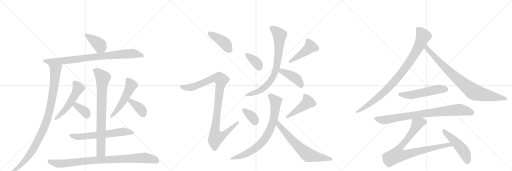
t = 0.00 s
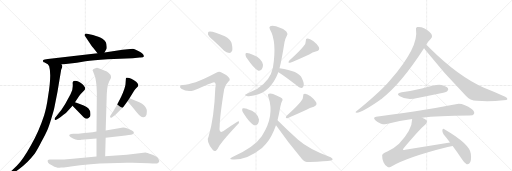
t = 3.99 s
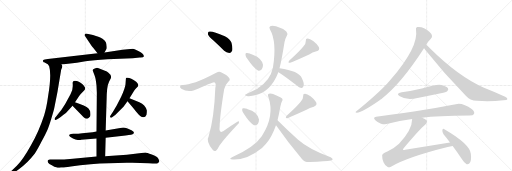
t = 7.98 s
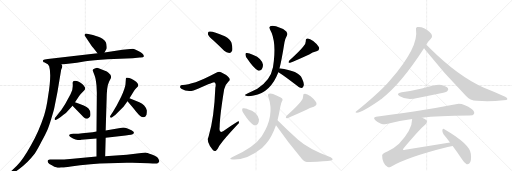
t = 11.96 s
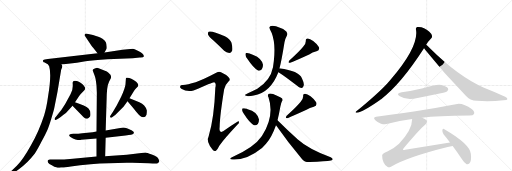
t = 15.95 s
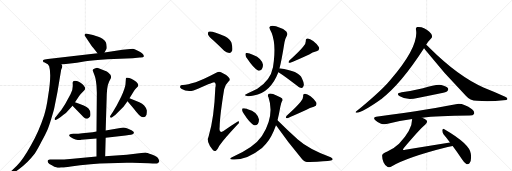
t = 19.94 s

The animated SVG that drew these frames (rendered in a browser with its animation timeline set to each time). Animation: 26 CSS @keyframes rules; one cycle of 19.94 s.

<svg version="1.1" viewBox="0 0 3072 1024" xmlns="http://www.w3.org/2000/svg">
  <g stroke="lightgray" stroke-dasharray="1,1" stroke-width="1" transform="scale(4, 4)">
    <line x1="0" y1="0" x2="256" y2="256"></line>
    <line x1="256" y1="0" x2="0" y2="256"></line>
    <line x1="128" y1="0" x2="128" y2="256"></line>
    <line x1="0" y1="128" x2="256" y2="128"></line>
    <line x1="256" y1="0" x2="512" y2="256"></line>
    <line x1="512" y1="0" x2="256" y2="256"></line>
    <line x1="384" y1="0" x2="384" y2="256"></line>
    <line x1="256" y1="128" x2="512" y2="128"></line>
    <line x1="512" y1="0" x2="768" y2="256"></line>
    <line x1="768" y1="0" x2="512" y2="256"></line>
    <line x1="640" y1="0" x2="640" y2="256"></line>
    <line x1="512" y1="128" x2="768" y2="128"></line>
  </g>
<g transform="scale(1, -1) translate(0, -850)">
   <style type="text/css">
    @keyframes keyframes0 {
      from {
       stroke: black;
       stroke-dashoffset: 391;
       stroke-width: 128;
       }
       56% {
       animation-timing-function: step-end;
       stroke: black;
       stroke-dashoffset: 0;
       stroke-width: 128;
       }
       to {
       stroke: black;
       stroke-width: 1024;
       }
       }
       #make-me-a-hanzi-animation-0 {
         animation: keyframes0 0.568197s both;
         animation-delay: 0.000000s;
         animation-timing-function: linear;
       }
    @keyframes keyframes1 {
      from {
       stroke: black;
       stroke-dashoffset: 847;
       stroke-width: 128;
       }
       73% {
       animation-timing-function: step-end;
       stroke: black;
       stroke-dashoffset: 0;
       stroke-width: 128;
       }
       to {
       stroke: black;
       stroke-width: 1024;
       }
       }
       #make-me-a-hanzi-animation-1 {
         animation: keyframes1 0.939290s both;
         animation-delay: 0.568197s;
         animation-timing-function: linear;
       }
    @keyframes keyframes2 {
      from {
       stroke: black;
       stroke-dashoffset: 992;
       stroke-width: 128;
       }
       76% {
       animation-timing-function: step-end;
       stroke: black;
       stroke-dashoffset: 0;
       stroke-width: 128;
       }
       to {
       stroke: black;
       stroke-width: 1024;
       }
       }
       #make-me-a-hanzi-animation-2 {
         animation: keyframes2 1.057292s both;
         animation-delay: 1.507487s;
         animation-timing-function: linear;
       }
    @keyframes keyframes3 {
      from {
       stroke: black;
       stroke-dashoffset: 526;
       stroke-width: 128;
       }
       63% {
       animation-timing-function: step-end;
       stroke: black;
       stroke-dashoffset: 0;
       stroke-width: 128;
       }
       to {
       stroke: black;
       stroke-width: 1024;
       }
       }
       #make-me-a-hanzi-animation-3 {
         animation: keyframes3 0.678060s both;
         animation-delay: 2.564779s;
         animation-timing-function: linear;
       }
    @keyframes keyframes4 {
      from {
       stroke: black;
       stroke-dashoffset: 356;
       stroke-width: 128;
       }
       54% {
       animation-timing-function: step-end;
       stroke: black;
       stroke-dashoffset: 0;
       stroke-width: 128;
       }
       to {
       stroke: black;
       stroke-width: 1024;
       }
       }
       #make-me-a-hanzi-animation-4 {
         animation: keyframes4 0.539714s both;
         animation-delay: 3.242839s;
         animation-timing-function: linear;
       }
    @keyframes keyframes5 {
      from {
       stroke: black;
       stroke-dashoffset: 522;
       stroke-width: 128;
       }
       63% {
       animation-timing-function: step-end;
       stroke: black;
       stroke-dashoffset: 0;
       stroke-width: 128;
       }
       to {
       stroke: black;
       stroke-width: 1024;
       }
       }
       #make-me-a-hanzi-animation-5 {
         animation: keyframes5 0.674805s both;
         animation-delay: 3.782552s;
         animation-timing-function: linear;
       }
    @keyframes keyframes6 {
      from {
       stroke: black;
       stroke-dashoffset: 375;
       stroke-width: 128;
       }
       55% {
       animation-timing-function: step-end;
       stroke: black;
       stroke-dashoffset: 0;
       stroke-width: 128;
       }
       to {
       stroke: black;
       stroke-width: 1024;
       }
       }
       #make-me-a-hanzi-animation-6 {
         animation: keyframes6 0.555176s both;
         animation-delay: 4.457357s;
         animation-timing-function: linear;
       }
    @keyframes keyframes7 {
      from {
       stroke: black;
       stroke-dashoffset: 622;
       stroke-width: 128;
       }
       67% {
       animation-timing-function: step-end;
       stroke: black;
       stroke-dashoffset: 0;
       stroke-width: 128;
       }
       to {
       stroke: black;
       stroke-width: 1024;
       }
       }
       #make-me-a-hanzi-animation-7 {
         animation: keyframes7 0.756185s both;
         animation-delay: 5.012533s;
         animation-timing-function: linear;
       }
    @keyframes keyframes8 {
      from {
       stroke: black;
       stroke-dashoffset: 799;
       stroke-width: 128;
       }
       72% {
       animation-timing-function: step-end;
       stroke: black;
       stroke-dashoffset: 0;
       stroke-width: 128;
       }
       to {
       stroke: black;
       stroke-width: 1024;
       }
       }
       #make-me-a-hanzi-animation-8 {
         animation: keyframes8 0.900228s both;
         animation-delay: 5.768717s;
         animation-timing-function: linear;
       }
    @keyframes keyframes9 {
      from {
       stroke: black;
       stroke-dashoffset: 907;
       stroke-width: 128;
       }
       75% {
       animation-timing-function: step-end;
       stroke: black;
       stroke-dashoffset: 0;
       stroke-width: 128;
       }
       to {
       stroke: black;
       stroke-width: 1024;
       }
       }
       #make-me-a-hanzi-animation-9 {
         animation: keyframes9 0.988118s both;
         animation-delay: 6.668945s;
         animation-timing-function: linear;
       }
    @keyframes keyframes10 {
      from {
       stroke: black;
       stroke-dashoffset: 413;
       stroke-width: 128;
       }
       57% {
       animation-timing-function: step-end;
       stroke: black;
       stroke-dashoffset: 0;
       stroke-width: 128;
       }
       to {
       stroke: black;
       stroke-width: 1024;
       }
       }
       #make-me-a-hanzi-animation-10 {
         animation: keyframes10 0.586100s both;
         animation-delay: 7.657064s;
         animation-timing-function: linear;
       }
    @keyframes keyframes11 {
      from {
       stroke: black;
       stroke-dashoffset: 1013;
       stroke-width: 128;
       }
       77% {
       animation-timing-function: step-end;
       stroke: black;
       stroke-dashoffset: 0;
       stroke-width: 128;
       }
       to {
       stroke: black;
       stroke-width: 1024;
       }
       }
       #make-me-a-hanzi-animation-11 {
         animation: keyframes11 1.074382s both;
         animation-delay: 8.243164s;
         animation-timing-function: linear;
       }
    @keyframes keyframes12 {
      from {
       stroke: black;
       stroke-dashoffset: 362;
       stroke-width: 128;
       }
       54% {
       animation-timing-function: step-end;
       stroke: black;
       stroke-dashoffset: 0;
       stroke-width: 128;
       }
       to {
       stroke: black;
       stroke-width: 1024;
       }
       }
       #make-me-a-hanzi-animation-12 {
         animation: keyframes12 0.544596s both;
         animation-delay: 9.317546s;
         animation-timing-function: linear;
       }
    @keyframes keyframes13 {
      from {
       stroke: black;
       stroke-dashoffset: 451;
       stroke-width: 128;
       }
       59% {
       animation-timing-function: step-end;
       stroke: black;
       stroke-dashoffset: 0;
       stroke-width: 128;
       }
       to {
       stroke: black;
       stroke-width: 1024;
       }
       }
       #make-me-a-hanzi-animation-13 {
         animation: keyframes13 0.617025s both;
         animation-delay: 9.862142s;
         animation-timing-function: linear;
       }
    @keyframes keyframes14 {
      from {
       stroke: black;
       stroke-dashoffset: 778;
       stroke-width: 128;
       }
       72% {
       animation-timing-function: step-end;
       stroke: black;
       stroke-dashoffset: 0;
       stroke-width: 128;
       }
       to {
       stroke: black;
       stroke-width: 1024;
       }
       }
       #make-me-a-hanzi-animation-14 {
         animation: keyframes14 0.883138s both;
         animation-delay: 10.479167s;
         animation-timing-function: linear;
       }
    @keyframes keyframes15 {
      from {
       stroke: black;
       stroke-dashoffset: 414;
       stroke-width: 128;
       }
       57% {
       animation-timing-function: step-end;
       stroke: black;
       stroke-dashoffset: 0;
       stroke-width: 128;
       }
       to {
       stroke: black;
       stroke-width: 1024;
       }
       }
       #make-me-a-hanzi-animation-15 {
         animation: keyframes15 0.586914s both;
         animation-delay: 11.362305s;
         animation-timing-function: linear;
       }
    @keyframes keyframes16 {
      from {
       stroke: black;
       stroke-dashoffset: 355;
       stroke-width: 128;
       }
       54% {
       animation-timing-function: step-end;
       stroke: black;
       stroke-dashoffset: 0;
       stroke-width: 128;
       }
       to {
       stroke: black;
       stroke-width: 1024;
       }
       }
       #make-me-a-hanzi-animation-16 {
         animation: keyframes16 0.538900s both;
         animation-delay: 11.949219s;
         animation-timing-function: linear;
       }
    @keyframes keyframes17 {
      from {
       stroke: black;
       stroke-dashoffset: 451;
       stroke-width: 128;
       }
       59% {
       animation-timing-function: step-end;
       stroke: black;
       stroke-dashoffset: 0;
       stroke-width: 128;
       }
       to {
       stroke: black;
       stroke-width: 1024;
       }
       }
       #make-me-a-hanzi-animation-17 {
         animation: keyframes17 0.617025s both;
         animation-delay: 12.488118s;
         animation-timing-function: linear;
       }
    @keyframes keyframes18 {
      from {
       stroke: black;
       stroke-dashoffset: 763;
       stroke-width: 128;
       }
       71% {
       animation-timing-function: step-end;
       stroke: black;
       stroke-dashoffset: 0;
       stroke-width: 128;
       }
       to {
       stroke: black;
       stroke-width: 1024;
       }
       }
       #make-me-a-hanzi-animation-18 {
         animation: keyframes18 0.870931s both;
         animation-delay: 13.105143s;
         animation-timing-function: linear;
       }
    @keyframes keyframes19 {
      from {
       stroke: black;
       stroke-dashoffset: 670;
       stroke-width: 128;
       }
       69% {
       animation-timing-function: step-end;
       stroke: black;
       stroke-dashoffset: 0;
       stroke-width: 128;
       }
       to {
       stroke: black;
       stroke-width: 1024;
       }
       }
       #make-me-a-hanzi-animation-19 {
         animation: keyframes19 0.795247s both;
         animation-delay: 13.976074s;
         animation-timing-function: linear;
       }
    @keyframes keyframes20 {
      from {
       stroke: black;
       stroke-dashoffset: 927;
       stroke-width: 128;
       }
       75% {
       animation-timing-function: step-end;
       stroke: black;
       stroke-dashoffset: 0;
       stroke-width: 128;
       }
       to {
       stroke: black;
       stroke-width: 1024;
       }
       }
       #make-me-a-hanzi-animation-20 {
         animation: keyframes20 1.004395s both;
         animation-delay: 14.771322s;
         animation-timing-function: linear;
       }
    @keyframes keyframes21 {
      from {
       stroke: black;
       stroke-dashoffset: 854;
       stroke-width: 128;
       }
       74% {
       animation-timing-function: step-end;
       stroke: black;
       stroke-dashoffset: 0;
       stroke-width: 128;
       }
       to {
       stroke: black;
       stroke-width: 1024;
       }
       }
       #make-me-a-hanzi-animation-21 {
         animation: keyframes21 0.944987s both;
         animation-delay: 15.775716s;
         animation-timing-function: linear;
       }
    @keyframes keyframes22 {
      from {
       stroke: black;
       stroke-dashoffset: 535;
       stroke-width: 128;
       }
       64% {
       animation-timing-function: step-end;
       stroke: black;
       stroke-dashoffset: 0;
       stroke-width: 128;
       }
       to {
       stroke: black;
       stroke-width: 1024;
       }
       }
       #make-me-a-hanzi-animation-22 {
         animation: keyframes22 0.685384s both;
         animation-delay: 16.720703s;
         animation-timing-function: linear;
       }
    @keyframes keyframes23 {
      from {
       stroke: black;
       stroke-dashoffset: 840;
       stroke-width: 128;
       }
       73% {
       animation-timing-function: step-end;
       stroke: black;
       stroke-dashoffset: 0;
       stroke-width: 128;
       }
       to {
       stroke: black;
       stroke-width: 1024;
       }
       }
       #make-me-a-hanzi-animation-23 {
         animation: keyframes23 0.933594s both;
         animation-delay: 17.406087s;
         animation-timing-function: linear;
       }
    @keyframes keyframes24 {
      from {
       stroke: black;
       stroke-dashoffset: 856;
       stroke-width: 128;
       }
       74% {
       animation-timing-function: step-end;
       stroke: black;
       stroke-dashoffset: 0;
       stroke-width: 128;
       }
       to {
       stroke: black;
       stroke-width: 1024;
       }
       }
       #make-me-a-hanzi-animation-24 {
         animation: keyframes24 0.946615s both;
         animation-delay: 18.339681s;
         animation-timing-function: linear;
       }
    @keyframes keyframes25 {
      from {
       stroke: black;
       stroke-dashoffset: 493;
       stroke-width: 128;
       }
       62% {
       animation-timing-function: step-end;
       stroke: black;
       stroke-dashoffset: 0;
       stroke-width: 128;
       }
       to {
       stroke: black;
       stroke-width: 1024;
       }
       }
       #make-me-a-hanzi-animation-25 {
         animation: keyframes25 0.651204s both;
         animation-delay: 19.286296s;
         animation-timing-function: linear;
       }
</style>
<path d="M 627 536 L 637 554 Q 641 557 640 571 Q 640 585 635 597 Q 630 608 615 618 Q 600 627 590 630 Q 578 636 558 641 L 515 650 Q 507 648 507 639 L 533 600 Q 552 571 559 564 L 585 531 C 604 507 612 510 627 536 Z" fill="lightgray"></path> 
<path d="M 369 464 L 461 475 L 513 483 Q 558 489 645 495 L 796 502 L 839 506 Q 861 505 863 512 Q 865 526 833 543 L 811 554 Q 803 558 797 558 L 735 552 L 627 536 L 585 531 L 287 497 Q 264 494 263 493 Q 253 488 260 481 Q 261 478 265 477 L 287 466 L 369 464 Z" fill="lightgray"></path> 
<path d="M 287 466 L 295 453 Q 310 403 289 276 Q 279 203 265 160 Q 234 64 185 -22 Q 137 -108 101 -144 L 68 -175 Q 61 -182 67 -188 Q 71 -195 87 -184 L 117 -161 Q 166 -126 209 -70 Q 226 -45 250 3 Q 275 50 285 73 Q 295 96 308 140 Q 322 184 326 204 L 345 301 L 367 432 L 373 448 Q 376 457 369 464 C 367 494 274 493 287 466 Z" fill="lightgray"></path> 
<path d="M 450 238 L 477 278 Q 477 279 483 286 L 509 312 L 511 324 L 501 339 Q 496 346 481 356 Q 467 366 450 366 Q 434 366 436 351 Q 440 314 423 285 L 392 228 L 369 193 L 333 148 Q 325 140 329 133 Q 331 129 346 137 L 360 146 Q 386 167 391 170 Q 396 173 435 217 L 450 238 Z" fill="lightgray"></path> 
<path d="M 435 217 L 502 148 Q 521 132 533 144 Q 543 151 543 161 Q 543 170 541 184 Q 539 188 531 200 Q 514 217 450 238 C 422 247 414 239 435 217 Z" fill="lightgray"></path> 
<path d="M 777 262 L 801 300 Q 806 310 814 318 L 827 332 Q 831 336 829 344 Q 827 352 817 361 Q 778 390 758 384 Q 755 382 755 374 L 753 345 Q 751 322 727 270 L 701 220 L 677 179 L 665 161 Q 658 152 661 147 Q 665 142 673 148 L 693 162 L 741 210 L 765 243 L 777 262 Z" fill="lightgray"></path> 
<path d="M 836 237 L 777 262 C 749 274 746 266 765 243 L 803 198 Q 827 166 838 158 Q 848 147 860 148 Q 873 148 879 163 Q 881 176 881 187 Q 882 198 865 218 Q 855 228 836 237 Z" fill="lightgray"></path> 
<path d="M 634 24 L 753 38 Q 797 44 799 47 L 803 53 L 803 56 Q 804 62 789 70 L 761 82 Q 751 86 739 86 L 634 68 L 579 62 L 556 58 L 494 52 Q 473 48 440 48 L 426 47 Q 399 41 438 20 Q 453 12 467 11 Q 482 10 487 12 L 579 20 L 634 24 Z" fill="lightgray"></path> 
<path d="M 631 -87 L 634 24 L 634 68 L 640 266 Q 640 286 643 317 Q 647 347 655 362 L 665 381 Q 668 388 665 397 Q 663 406 641 422 L 592 442 Q 583 445 577 443 L 565 439 Q 551 433 558 423 L 567 400 Q 574 386 579 338 L 581 295 L 579 62 L 579 20 L 579 -88 C 579 -118 630 -117 631 -87 Z" fill="lightgray"></path> 
<path d="M 289 -125 Q 293 -132 311 -140 Q 328 -151 337 -152 Q 347 -156 361 -155 L 363 -154 L 377 -154 Q 378 -155 425 -148 L 481 -140 Q 547 -133 599 -130 L 761 -126 Q 824 -125 893 -128 L 916 -130 Q 941 -132 946 -128 Q 952 -124 955 -119 Q 958 -114 950 -101 Q 943 -88 911 -76 Q 879 -65 873 -64 L 761 -77 L 631 -87 L 579 -88 L 437 -101 Q 384 -106 333 -106 L 300 -106 Q 279 -107 289 -125 Z" fill="lightgray"></path> 
<path d="M 1279 609 Q 1310 581 1345 546 Q 1358 533 1376 533 Q 1386 533 1393 547 Q 1397 562 1389 594 Q 1383 616 1349 634 Q 1271 668 1252 661 Q 1246 657 1248 644 Q 1252 632 1279 609 Z" fill="lightgray"></path> 
<path d="M 1174 358 Q 1125 343 1098 341 Q 1083 342 1081 334 Q 1077 327 1088 319 Q 1122 297 1161 308 Q 1278 359 1284 358 Q 1285 358 1288 356 Q 1298 350 1292 324 Q 1285 140 1252 34 Q 1234 4 1276 -47 Q 1286 -60 1296 -53 Q 1305 -46 1316 -23 Q 1350 23 1424 102 Q 1437 112 1434 120 Q 1433 127 1422 119 Q 1388 98 1354 74 Q 1311 38 1318 92 Q 1319 156 1345 316 Q 1349 340 1371 362 Q 1384 372 1374 385 Q 1364 401 1326 418 Q 1314 424 1297 414 Q 1218 372 1174 358 Z" fill="lightgray"></path> 
<path d="M 1486 496 Q 1520 445 1548 428 Q 1561 424 1571 435 Q 1578 445 1578 462 Q 1571 501 1520 521 Q 1489 536 1478 533 Q 1472 533 1473 521 Q 1473 511 1486 496 Z" fill="lightgray"></path> 
<path d="M 1820 572 Q 1799 545 1736 488 Q 1724 472 1741 474 Q 1765 483 1855 524 Q 1874 537 1899 543 Q 1921 550 1913 569 Q 1903 587 1879 605 Q 1858 621 1845 620 Q 1833 620 1835 607 Q 1836 588 1820 572 Z" fill="lightgray"></path> 
<path d="M 1677 441 Q 1689 486 1707 598 Q 1708 613 1721 637 Q 1728 650 1718 662 Q 1696 681 1656 693 Q 1631 700 1621 693 Q 1612 686 1620 674 Q 1662 601 1638 447 Q 1622 366 1544 319 Q 1469 283 1469 281 Q 1470 277 1482 275 Q 1492 271 1522 278 Q 1624 296 1670 418 L 1677 441 Z" fill="lightgray"></path> 
<path d="M 1670 418 L 1671 418 Q 1719 387 1779 339 Q 1795 324 1808 323 Q 1815 323 1820 332 Q 1829 345 1812 380 Q 1794 425 1677 441 C 1647 445 1643 432 1670 418 Z" fill="lightgray"></path> 
<path d="M 1466 164 Q 1496 116 1524 100 Q 1537 96 1547 107 Q 1554 117 1554 134 Q 1544 182 1486 196 Q 1483 197 1482 198 Q 1467 204 1458 201 Q 1452 201 1453 189 Q 1453 179 1466 164 Z" fill="lightgray"></path> 
<path d="M 1804 240 Q 1783 213 1720 156 Q 1708 140 1725 142 Q 1749 151 1839 192 Q 1858 205 1883 211 Q 1905 218 1897 237 Q 1887 255 1863 273 Q 1842 289 1829 288 Q 1817 288 1819 275 Q 1820 256 1804 240 Z" fill="lightgray"></path> 
<path d="M 1665 129 Q 1674 165 1682 211 Q 1686 233 1692 243 Q 1699 250 1693 260 Q 1687 267 1659 278 Q 1628 294 1613 288 Q 1603 282 1611 267 Q 1648 156 1574 39 Q 1571 35 1568 30 Q 1526 -33 1392 -93 Q 1368 -105 1397 -106 Q 1482 -110 1572 -37 L 1596 -12 Q 1630 27 1656 100 L 1665 129 Z" fill="lightgray"></path> 
<path d="M 1656 100 Q 1725 1 1813 -104 Q 1829 -123 1858 -121 Q 1955 -117 1986 -112 Q 1995 -109 1996 -105 Q 1997 -101 1984 -93 Q 1849 -42 1787 14 Q 1729 65 1665 129 C 1644 150 1639 125 1656 100 Z" fill="lightgray"></path> 
<path d="M 2557 582 Q 2566 600 2585 619 Q 2594 625 2592 636 Q 2591 648 2576 661 Q 2540 694 2503 689 Q 2493 686 2496 673 Q 2514 571 2343 372 Q 2333 360 2322 349 Q 2270 292 2138 183 Q 2128 177 2140 174 Q 2176 178 2280 251 Q 2283 254 2287 256 Q 2404 344 2544 561 L 2557 582 Z" fill="lightgray"></path> 
<path d="M 2544 561 Q 2547 558 2551 553 Q 2666 408 2795 277 Q 2819 249 2862 246 Q 2940 239 3021 250 Q 3043 251 3044 256 Q 3047 263 3031 271 Q 2973 298 2904 325 Q 2751 391 2578 563 Q 2565 576 2557 582 C 2534 602 2525 584 2544 561 Z" fill="lightgray"></path> 
<path d="M 2410 298 Q 2371 291 2399 273 Q 2442 246 2505 263 Q 2574 276 2645 291 Q 2678 298 2683 303 Q 2693 312 2688 321 Q 2679 334 2648 341 Q 2618 347 2538 321 Q 2474 305 2410 298 Z" fill="lightgray"></path> 
<path d="M 2533 145 Q 2623 157 2817 158 Q 2839 158 2844 167 Q 2850 180 2832 195 Q 2775 237 2735 226 Q 2617 201 2257 150 Q 2235 147 2252 129 Q 2267 114 2286 109 Q 2308 103 2326 108 Q 2395 127 2473 137 L 2533 145 Z" fill="lightgray"></path> 
<path d="M 2700 -4 L 2431 -48 Q 2421 -51 2418 -47 Q 2417 -44 2423 -37 Q 2517 75 2552 104 Q 2568 119 2559 129 Q 2552 138 2533 145 C 2506 158 2476 167 2473 137 Q 2473 71 2394 -11 Q 2369 -36 2324 -58 Q 2293 -70 2293 -81 Q 2292 -100 2301 -122 Q 2311 -144 2326 -151 Q 2333 -155 2346 -149 Q 2442 -92 2686 -31 Q 2701 -27 2716 -25 C 2746 -20 2730 1 2700 -4 Z" fill="lightgray"></path> 
<path d="M 2716 -25 Q 2743 -61 2773 -106 Q 2786 -128 2800 -134 Q 2809 -137 2817 -128 Q 2830 -116 2825 -72 Q 2821 -14 2666 76 Q 2659 83 2654 71 Q 2653 58 2661 46 Q 2680 24 2700 -4 L 2716 -25 Z" fill="lightgray"></path> 
      <clipPath id="make-me-a-hanzi-clip-0">
      <path d="M 627 536 L 637 554 Q 641 557 640 571 Q 640 585 635 597 Q 630 608 615 618 Q 600 627 590 630 Q 578 636 558 641 L 515 650 Q 507 648 507 639 L 533 600 Q 552 571 559 564 L 585 531 C 604 507 612 510 627 536 Z" fill="lightgray"></path>
      </clipPath>
      <path clip-path="url(#make-me-a-hanzi-clip-0)" d="M 520 638 L 599 579 L 591 544 " fill="none" id="make-me-a-hanzi-animation-0" stroke-dasharray="263 526" stroke-linecap="round"></path>

      <clipPath id="make-me-a-hanzi-clip-1">
      <path d="M 369 464 L 461 475 L 513 483 Q 558 489 645 495 L 796 502 L 839 506 Q 861 505 863 512 Q 865 526 833 543 L 811 554 Q 803 558 797 558 L 735 552 L 627 536 L 585 531 L 287 497 Q 264 494 263 493 Q 253 488 260 481 Q 261 478 265 477 L 287 466 L 369 464 Z" fill="lightgray"></path>
      </clipPath>
      <path clip-path="url(#make-me-a-hanzi-clip-1)" d="M 268 485 L 390 487 L 548 508 L 792 530 L 855 515 " fill="none" id="make-me-a-hanzi-animation-1" stroke-dasharray="719 1438" stroke-linecap="round"></path>

      <clipPath id="make-me-a-hanzi-clip-2">
      <path d="M 287 466 L 295 453 Q 310 403 289 276 Q 279 203 265 160 Q 234 64 185 -22 Q 137 -108 101 -144 L 68 -175 Q 61 -182 67 -188 Q 71 -195 87 -184 L 117 -161 Q 166 -126 209 -70 Q 226 -45 250 3 Q 275 50 285 73 Q 295 96 308 140 Q 322 184 326 204 L 345 301 L 367 432 L 373 448 Q 376 457 369 464 C 367 494 274 493 287 466 Z" fill="lightgray"></path>
      </clipPath>
      <path clip-path="url(#make-me-a-hanzi-clip-2)" d="M 294 461 L 333 430 L 333 415 L 312 257 L 284 138 L 235 22 L 187 -63 L 135 -129 L 73 -182 " fill="none" id="make-me-a-hanzi-animation-2" stroke-dasharray="864 1728" stroke-linecap="round"></path>

      <clipPath id="make-me-a-hanzi-clip-3">
      <path d="M 450 238 L 477 278 Q 477 279 483 286 L 509 312 L 511 324 L 501 339 Q 496 346 481 356 Q 467 366 450 366 Q 434 366 436 351 Q 440 314 423 285 L 392 228 L 369 193 L 333 148 Q 325 140 329 133 Q 331 129 346 137 L 360 146 Q 386 167 391 170 Q 396 173 435 217 L 450 238 Z" fill="lightgray"></path>
      </clipPath>
      <path clip-path="url(#make-me-a-hanzi-clip-3)" d="M 447 354 L 470 321 L 453 287 L 402 207 L 361 160 L 333 140 " fill="none" id="make-me-a-hanzi-animation-3" stroke-dasharray="398 796" stroke-linecap="round"></path>

      <clipPath id="make-me-a-hanzi-clip-4">
      <path d="M 435 217 L 502 148 Q 521 132 533 144 Q 543 151 543 161 Q 543 170 541 184 Q 539 188 531 200 Q 514 217 450 238 C 422 247 414 239 435 217 Z" fill="lightgray"></path>
      </clipPath>
      <path clip-path="url(#make-me-a-hanzi-clip-4)" d="M 445 218 L 458 219 L 505 185 L 519 160 " fill="none" id="make-me-a-hanzi-animation-4" stroke-dasharray="228 456" stroke-linecap="round"></path>

      <clipPath id="make-me-a-hanzi-clip-5">
      <path d="M 777 262 L 801 300 Q 806 310 814 318 L 827 332 Q 831 336 829 344 Q 827 352 817 361 Q 778 390 758 384 Q 755 382 755 374 L 753 345 Q 751 322 727 270 L 701 220 L 677 179 L 665 161 Q 658 152 661 147 Q 665 142 673 148 L 693 162 L 741 210 L 765 243 L 777 262 Z" fill="lightgray"></path>
      </clipPath>
      <path clip-path="url(#make-me-a-hanzi-clip-5)" d="M 764 377 L 780 355 L 785 335 L 736 239 L 690 175 L 667 153 " fill="none" id="make-me-a-hanzi-animation-5" stroke-dasharray="394 788" stroke-linecap="round"></path>

      <clipPath id="make-me-a-hanzi-clip-6">
      <path d="M 836 237 L 777 262 C 749 274 746 266 765 243 L 803 198 Q 827 166 838 158 Q 848 147 860 148 Q 873 148 879 163 Q 881 176 881 187 Q 882 198 865 218 Q 855 228 836 237 Z" fill="lightgray"></path>
      </clipPath>
      <path clip-path="url(#make-me-a-hanzi-clip-6)" d="M 780 253 L 783 244 L 846 194 L 860 168 " fill="none" id="make-me-a-hanzi-animation-6" stroke-dasharray="247 494" stroke-linecap="round"></path>

      <clipPath id="make-me-a-hanzi-clip-7">
      <path d="M 634 24 L 753 38 Q 797 44 799 47 L 803 53 L 803 56 Q 804 62 789 70 L 761 82 Q 751 86 739 86 L 634 68 L 579 62 L 556 58 L 494 52 Q 473 48 440 48 L 426 47 Q 399 41 438 20 Q 453 12 467 11 Q 482 10 487 12 L 579 20 L 634 24 Z" fill="lightgray"></path>
      </clipPath>
      <path clip-path="url(#make-me-a-hanzi-clip-7)" d="M 430 32 L 524 34 L 736 61 L 794 55 " fill="none" id="make-me-a-hanzi-animation-7" stroke-dasharray="494 988" stroke-linecap="round"></path>

      <clipPath id="make-me-a-hanzi-clip-8">
      <path d="M 631 -87 L 634 24 L 634 68 L 640 266 Q 640 286 643 317 Q 647 347 655 362 L 665 381 Q 668 388 665 397 Q 663 406 641 422 L 592 442 Q 583 445 577 443 L 565 439 Q 551 433 558 423 L 567 400 Q 574 386 579 338 L 581 295 L 579 62 L 579 20 L 579 -88 C 579 -118 630 -117 631 -87 Z" fill="lightgray"></path>
      </clipPath>
      <path clip-path="url(#make-me-a-hanzi-clip-8)" d="M 566 429 L 583 421 L 617 384 L 609 240 L 606 -61 L 585 -80 " fill="none" id="make-me-a-hanzi-animation-8" stroke-dasharray="671 1342" stroke-linecap="round"></path>

      <clipPath id="make-me-a-hanzi-clip-9">
      <path d="M 289 -125 Q 293 -132 311 -140 Q 328 -151 337 -152 Q 347 -156 361 -155 L 363 -154 L 377 -154 Q 378 -155 425 -148 L 481 -140 Q 547 -133 599 -130 L 761 -126 Q 824 -125 893 -128 L 916 -130 Q 941 -132 946 -128 Q 952 -124 955 -119 Q 958 -114 950 -101 Q 943 -88 911 -76 Q 879 -65 873 -64 L 761 -77 L 631 -87 L 579 -88 L 437 -101 Q 384 -106 333 -106 L 300 -106 Q 279 -107 289 -125 Z" fill="lightgray"></path>
      </clipPath>
      <path clip-path="url(#make-me-a-hanzi-clip-9)" d="M 297 -117 L 338 -129 L 379 -130 L 573 -109 L 855 -96 L 893 -99 L 942 -115 " fill="none" id="make-me-a-hanzi-animation-9" stroke-dasharray="779 1558" stroke-linecap="round"></path>

      <clipPath id="make-me-a-hanzi-clip-10">
      <path d="M 1279 609 Q 1310 581 1345 546 Q 1358 533 1376 533 Q 1386 533 1393 547 Q 1397 562 1389 594 Q 1383 616 1349 634 Q 1271 668 1252 661 Q 1246 657 1248 644 Q 1252 632 1279 609 Z" fill="lightgray"></path>
      </clipPath>
      <path clip-path="url(#make-me-a-hanzi-clip-10)" d="M 1257 654 L 1348 593 L 1374 553 " fill="none" id="make-me-a-hanzi-animation-10" stroke-dasharray="285 570" stroke-linecap="round"></path>

      <clipPath id="make-me-a-hanzi-clip-11">
      <path d="M 1174 358 Q 1125 343 1098 341 Q 1083 342 1081 334 Q 1077 327 1088 319 Q 1122 297 1161 308 Q 1278 359 1284 358 Q 1285 358 1288 356 Q 1298 350 1292 324 Q 1285 140 1252 34 Q 1234 4 1276 -47 Q 1286 -60 1296 -53 Q 1305 -46 1316 -23 Q 1350 23 1424 102 Q 1437 112 1434 120 Q 1433 127 1422 119 Q 1388 98 1354 74 Q 1311 38 1318 92 Q 1319 156 1345 316 Q 1349 340 1371 362 Q 1384 372 1374 385 Q 1364 401 1326 418 Q 1314 424 1297 414 Q 1218 372 1174 358 Z" fill="lightgray"></path>
      </clipPath>
      <path clip-path="url(#make-me-a-hanzi-clip-11)" d="M 1091 330 L 1126 324 L 1166 331 L 1282 381 L 1318 380 L 1327 366 L 1290 69 L 1292 42 L 1300 27 L 1333 35 L 1428 116 " fill="none" id="make-me-a-hanzi-animation-11" stroke-dasharray="885 1770" stroke-linecap="round"></path>

      <clipPath id="make-me-a-hanzi-clip-12">
      <path d="M 1486 496 Q 1520 445 1548 428 Q 1561 424 1571 435 Q 1578 445 1578 462 Q 1571 501 1520 521 Q 1489 536 1478 533 Q 1472 533 1473 521 Q 1473 511 1486 496 Z" fill="lightgray"></path>
      </clipPath>
      <path clip-path="url(#make-me-a-hanzi-clip-12)" d="M 1483 524 L 1542 473 L 1555 448 " fill="none" id="make-me-a-hanzi-animation-12" stroke-dasharray="234 468" stroke-linecap="round"></path>

      <clipPath id="make-me-a-hanzi-clip-13">
      <path d="M 1820 572 Q 1799 545 1736 488 Q 1724 472 1741 474 Q 1765 483 1855 524 Q 1874 537 1899 543 Q 1921 550 1913 569 Q 1903 587 1879 605 Q 1858 621 1845 620 Q 1833 620 1835 607 Q 1836 588 1820 572 Z" fill="lightgray"></path>
      </clipPath>
      <path clip-path="url(#make-me-a-hanzi-clip-13)" d="M 1844 611 L 1859 589 L 1862 568 L 1742 482 " fill="none" id="make-me-a-hanzi-animation-13" stroke-dasharray="323 646" stroke-linecap="round"></path>

      <clipPath id="make-me-a-hanzi-clip-14">
      <path d="M 1677 441 Q 1689 486 1707 598 Q 1708 613 1721 637 Q 1728 650 1718 662 Q 1696 681 1656 693 Q 1631 700 1621 693 Q 1612 686 1620 674 Q 1662 601 1638 447 Q 1622 366 1544 319 Q 1469 283 1469 281 Q 1470 277 1482 275 Q 1492 271 1522 278 Q 1624 296 1670 418 L 1677 441 Z" fill="lightgray"></path>
      </clipPath>
      <path clip-path="url(#make-me-a-hanzi-clip-14)" d="M 1629 683 L 1677 641 L 1671 531 L 1650 416 L 1626 370 L 1587 326 L 1553 304 L 1477 279 " fill="none" id="make-me-a-hanzi-animation-14" stroke-dasharray="650 1300" stroke-linecap="round"></path>

      <clipPath id="make-me-a-hanzi-clip-15">
      <path d="M 1670 418 L 1671 418 Q 1719 387 1779 339 Q 1795 324 1808 323 Q 1815 323 1820 332 Q 1829 345 1812 380 Q 1794 425 1677 441 C 1647 445 1643 432 1670 418 Z" fill="lightgray"></path>
      </clipPath>
      <path clip-path="url(#make-me-a-hanzi-clip-15)" d="M 1681 422 L 1706 419 L 1771 383 L 1807 337 " fill="none" id="make-me-a-hanzi-animation-15" stroke-dasharray="286 572" stroke-linecap="round"></path>

      <clipPath id="make-me-a-hanzi-clip-16">
      <path d="M 1466 164 Q 1496 116 1524 100 Q 1537 96 1547 107 Q 1554 117 1554 134 Q 1544 182 1486 196 Q 1483 197 1482 198 Q 1467 204 1458 201 Q 1452 201 1453 189 Q 1453 179 1466 164 Z" fill="lightgray"></path>
      </clipPath>
      <path clip-path="url(#make-me-a-hanzi-clip-16)" d="M 1464 191 L 1515 148 L 1531 120 " fill="none" id="make-me-a-hanzi-animation-16" stroke-dasharray="227 454" stroke-linecap="round"></path>

      <clipPath id="make-me-a-hanzi-clip-17">
      <path d="M 1804 240 Q 1783 213 1720 156 Q 1708 140 1725 142 Q 1749 151 1839 192 Q 1858 205 1883 211 Q 1905 218 1897 237 Q 1887 255 1863 273 Q 1842 289 1829 288 Q 1817 288 1819 275 Q 1820 256 1804 240 Z" fill="lightgray"></path>
      </clipPath>
      <path clip-path="url(#make-me-a-hanzi-clip-17)" d="M 1828 279 L 1843 257 L 1846 236 L 1726 150 " fill="none" id="make-me-a-hanzi-animation-17" stroke-dasharray="323 646" stroke-linecap="round"></path>

      <clipPath id="make-me-a-hanzi-clip-18">
      <path d="M 1665 129 Q 1674 165 1682 211 Q 1686 233 1692 243 Q 1699 250 1693 260 Q 1687 267 1659 278 Q 1628 294 1613 288 Q 1603 282 1611 267 Q 1648 156 1574 39 Q 1571 35 1568 30 Q 1526 -33 1392 -93 Q 1368 -105 1397 -106 Q 1482 -110 1572 -37 L 1596 -12 Q 1630 27 1656 100 L 1665 129 Z" fill="lightgray"></path>
      </clipPath>
      <path clip-path="url(#make-me-a-hanzi-clip-18)" d="M 1620 277 L 1654 240 L 1651 194 L 1636 114 L 1604 40 L 1551 -25 L 1509 -55 L 1457 -82 L 1404 -96 " fill="none" id="make-me-a-hanzi-animation-18" stroke-dasharray="635 1270" stroke-linecap="round"></path>

      <clipPath id="make-me-a-hanzi-clip-19">
      <path d="M 1656 100 Q 1725 1 1813 -104 Q 1829 -123 1858 -121 Q 1955 -117 1986 -112 Q 1995 -109 1996 -105 Q 1997 -101 1984 -93 Q 1849 -42 1787 14 Q 1729 65 1665 129 C 1644 150 1639 125 1656 100 Z" fill="lightgray"></path>
      </clipPath>
      <path clip-path="url(#make-me-a-hanzi-clip-19)" d="M 1668 120 L 1673 102 L 1699 69 L 1839 -72 L 1867 -84 L 1989 -105 " fill="none" id="make-me-a-hanzi-animation-19" stroke-dasharray="542 1084" stroke-linecap="round"></path>

      <clipPath id="make-me-a-hanzi-clip-20">
      <path d="M 2557 582 Q 2566 600 2585 619 Q 2594 625 2592 636 Q 2591 648 2576 661 Q 2540 694 2503 689 Q 2493 686 2496 673 Q 2514 571 2343 372 Q 2333 360 2322 349 Q 2270 292 2138 183 Q 2128 177 2140 174 Q 2176 178 2280 251 Q 2283 254 2287 256 Q 2404 344 2544 561 L 2557 582 Z" fill="lightgray"></path>
      </clipPath>
      <path clip-path="url(#make-me-a-hanzi-clip-20)" d="M 2506 678 L 2529 656 L 2540 634 L 2503 552 L 2443 457 L 2362 357 L 2297 291 L 2208 220 L 2143 179 " fill="none" id="make-me-a-hanzi-animation-20" stroke-dasharray="799 1598" stroke-linecap="round"></path>

      <clipPath id="make-me-a-hanzi-clip-21">
      <path d="M 2544 561 Q 2547 558 2551 553 Q 2666 408 2795 277 Q 2819 249 2862 246 Q 2940 239 3021 250 Q 3043 251 3044 256 Q 3047 263 3031 271 Q 2973 298 2904 325 Q 2751 391 2578 563 Q 2565 576 2557 582 C 2534 602 2525 584 2544 561 Z" fill="lightgray"></path>
      </clipPath>
      <path clip-path="url(#make-me-a-hanzi-clip-21)" d="M 2558 574 L 2566 555 L 2694 423 L 2833 306 L 2873 289 L 3038 258 " fill="none" id="make-me-a-hanzi-animation-21" stroke-dasharray="726 1452" stroke-linecap="round"></path>

      <clipPath id="make-me-a-hanzi-clip-22">
      <path d="M 2410 298 Q 2371 291 2399 273 Q 2442 246 2505 263 Q 2574 276 2645 291 Q 2678 298 2683 303 Q 2693 312 2688 321 Q 2679 334 2648 341 Q 2618 347 2538 321 Q 2474 305 2410 298 Z" fill="lightgray"></path>
      </clipPath>
      <path clip-path="url(#make-me-a-hanzi-clip-22)" d="M 2402 287 L 2425 280 L 2462 280 L 2623 315 L 2676 315 " fill="none" id="make-me-a-hanzi-animation-22" stroke-dasharray="407 814" stroke-linecap="round"></path>

      <clipPath id="make-me-a-hanzi-clip-23">
      <path d="M 2533 145 Q 2623 157 2817 158 Q 2839 158 2844 167 Q 2850 180 2832 195 Q 2775 237 2735 226 Q 2617 201 2257 150 Q 2235 147 2252 129 Q 2267 114 2286 109 Q 2308 103 2326 108 Q 2395 127 2473 137 L 2533 145 Z" fill="lightgray"></path>
      </clipPath>
      <path clip-path="url(#make-me-a-hanzi-clip-23)" d="M 2255 139 L 2308 131 L 2528 168 L 2753 193 L 2832 174 " fill="none" id="make-me-a-hanzi-animation-23" stroke-dasharray="712 1424" stroke-linecap="round"></path>

      <clipPath id="make-me-a-hanzi-clip-24">
      <path d="M 2700 -4 L 2431 -48 Q 2421 -51 2418 -47 Q 2417 -44 2423 -37 Q 2517 75 2552 104 Q 2568 119 2559 129 Q 2552 138 2533 145 C 2506 158 2476 167 2473 137 Q 2473 71 2394 -11 Q 2369 -36 2324 -58 Q 2293 -70 2293 -81 Q 2292 -100 2301 -122 Q 2311 -144 2326 -151 Q 2333 -155 2346 -149 Q 2442 -92 2686 -31 Q 2701 -27 2716 -25 C 2746 -20 2730 1 2700 -4 Z" fill="lightgray"></path>
      </clipPath>
      <path clip-path="url(#make-me-a-hanzi-clip-24)" d="M 2545 120 L 2504 107 L 2458 34 L 2395 -41 L 2383 -78 L 2441 -75 L 2694 -16 L 2708 -23 " fill="none" id="make-me-a-hanzi-animation-24" stroke-dasharray="728 1456" stroke-linecap="round"></path>

      <clipPath id="make-me-a-hanzi-clip-25">
      <path d="M 2716 -25 Q 2743 -61 2773 -106 Q 2786 -128 2800 -134 Q 2809 -137 2817 -128 Q 2830 -116 2825 -72 Q 2821 -14 2666 76 Q 2659 83 2654 71 Q 2653 58 2661 46 Q 2680 24 2700 -4 L 2716 -25 Z" fill="lightgray"></path>
      </clipPath>
      <path clip-path="url(#make-me-a-hanzi-clip-25)" d="M 2663 65 L 2773 -44 L 2796 -84 L 2804 -119 " fill="none" id="make-me-a-hanzi-animation-25" stroke-dasharray="365 730" stroke-linecap="round"></path>

</g>
</svg>
